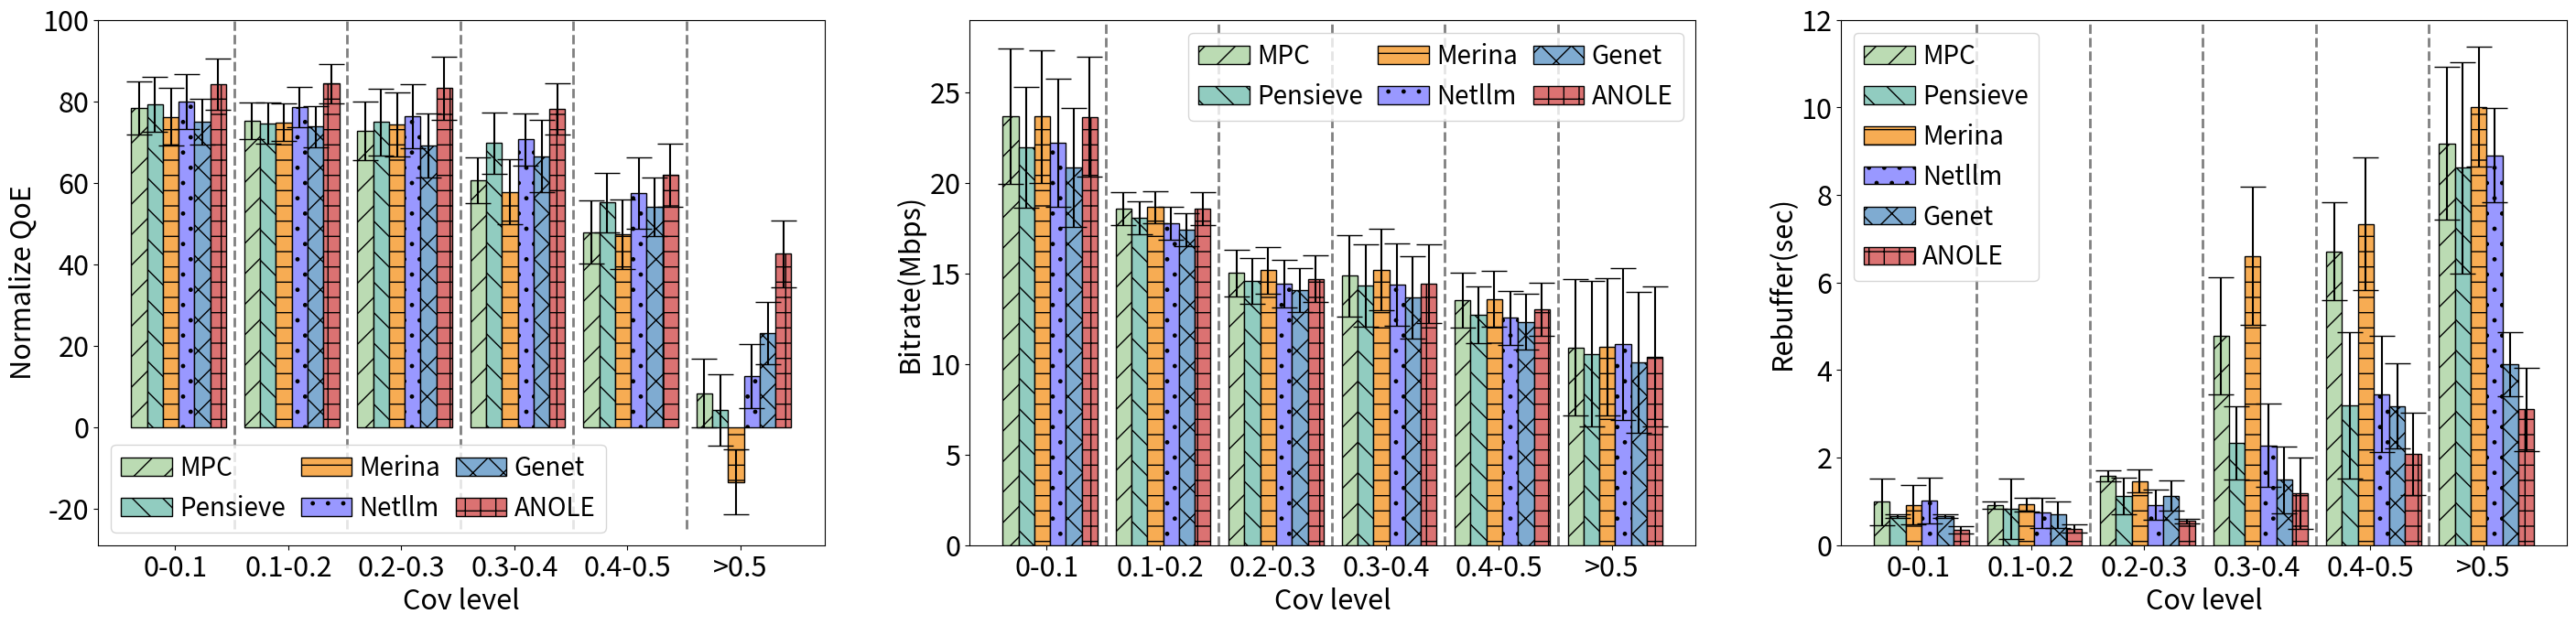

Python code for this plot:
import matplotlib.pyplot as plt
import numpy as np

# 定义颜色、花纹等
colors = ['#bbdbb3', '#91CCc0', '#f7ac53', '#9998ff', '#7fabd1', '#db7272']
hatch_patterns = ['/', '\\', '-', '.', 'x', '+']
x_labels = ['0-0.1', '0.1-0.2', '0.2-0.3', '0.3-0.4', '0.4-0.5', '>0.5']


# schemes_show 和 schemes_label 需要你自己定义好
# 例子：

schemes_label = ['MPC', 'Pensieve', 'Merina', 'Netllm', 'Genet', 'ANOLE']

# 四组数据
persent = [[78.3, 75.2, 72.77, 60.54, 47.91, 8.34], [79.34, 74.56, 74.88, 69.82, 55.11, 4.25],
           [76.22, 74.84, 74.33, 57.77, 47.3, -13.45], [80.0, 78.52, 76.43, 70.7, 57.44, 12.47],
           [74.99, 73.79, 69.09, 66.55, 54.07, 23.1], [84.16, 84.32, 83.21, 78.11, 61.85, 42.53]]
persent_err = [[6.53, 4.44, 7.11, 5.61, 7.85, 8.44], [6.75, 5.07, 8.1, 7.53, 7.34, 8.72],
               [7.11, 4.58, 7.9, 7.99, 8.48, 8.03], [6.76, 4.9, 7.87, 6.42, 8.71, 7.87],
               [5.6, 5.06, 7.91, 8.94, 7.15, 7.62], [6.29, 4.82, 7.81, 6.25, 7.81, 8.28]]

qua = [[23.68, 18.59, 15.02, 14.87, 13.52, 10.92], [21.98, 18.05, 14.58, 14.35, 12.72, 10.57],
       [23.67, 18.66, 15.17, 15.21, 13.59, 10.94], [22.23, 17.76, 14.43, 14.38, 12.55, 11.1],
       [20.85, 17.44, 14.08, 13.67, 12.33, 10.09], [23.65, 18.60, 14.70, 14.43, 13.02, 10.40]]
qua_err = [[3.75, 0.9, 1.28, 2.23, 1.53, 3.78], [3.33, 0.91, 1.28, 2.27, 1.56, 4.03],
           [3.66, 0.9, 1.28, 2.26, 1.53, 3.8], [3.54, 0.91, 1.31, 2.29, 1.49, 4.19],
           [3.29, 0.91, 1.23, 2.26, 1.55, 3.87], [3.32, 0.91, 1.3, 2.18, 1.48, 3.86]]

rebuf = [[0.99, 0.91, 1.58, 4.78, 6.71, 9.18], [0.66, 0.84, 1.13, 2.33, 3.2, 8.62],
         [0.92, 0.93, 1.46, 6.61, 7.34, 10.01], [1.02, 0.74, 0.92, 2.28, 3.45, 8.91],
         [0.66, 0.7, 1.13, 1.49, 3.18, 4.14], [0.35, 0.38, 0.55, 1.19, 2.08, 3.1]]
rebuf_err = [[0.54, 0.08, 0.13, 1.33, 1.12, 1.75], [0.04, 0.69, 0.42, 0.84, 1.67, 2.42],
             [0.45, 0.16, 0.26, 1.58, 1.51, 1.37], [0.52, 0.35, 0.35, 0.95, 1.33, 1.08],
             [0.04, 0.3, 0.35, 0.76, 0.97, 0.73], [0.08, 0.1, 0.05, 0.82, 0.94, 0.95]]


# 创建1行3列子图
fig, axs = plt.subplots(1, 3, figsize=(29, 7))
width = 0.14
x = np.arange(1, 7)
# 绘制第一个子图：Normalize QoE
for scheme in range(len(schemes_label)):
    axs[0].bar(x + (scheme - len(schemes_label) / 2) * width, persent[scheme], width,
               label=schemes_label[scheme], color=colors[scheme], hatch=hatch_patterns[scheme],
               edgecolor='black', yerr=persent_err[scheme], capsize=10)
axs[0].set_ylim(-29, 100)
axs[0].set_xticks(x- 0.1)
axs[0].set_xticklabels(x_labels, fontsize=22)
axs[0].set_ylabel('Normalize QoE', fontsize=22)
axs[0].set_xlabel('Cov level', fontsize=22)
axs[0].tick_params(axis='both', labelsize=22)
for i in range(len(x) - 1):
    axs[0].plot([x[i] + 4.2 * 0.1, x[i] + 4.2 * 0.1], [-25, 120], linestyle="--", color='grey', linewidth=2)
axs[0].legend(fontsize=20, loc='lower left',ncol=3, handletextpad=0.3, columnspacing=0.6)

# 绘制第二个子图：Bitrate
for scheme in range(len(schemes_label)):
    axs[1].bar(x + (scheme - len(schemes_label) / 2) * width, qua[scheme], width,
               label=schemes_label[scheme], color=colors[scheme], hatch=hatch_patterns[scheme],
               edgecolor='black', yerr=qua_err[scheme], capsize=10)
axs[1].set_ylim(0, 29)
axs[1].set_xticks(x-0.1)
axs[1].set_xticklabels(x_labels, fontsize=22)
axs[1].set_ylabel('Bitrate(Mbps)', fontsize=22)
axs[1].set_xlabel('Cov level', fontsize=22)
axs[1].tick_params(axis='both', labelsize=22)
for i in range(len(x) - 1):
    axs[1].plot([x[i] + 4.2 * 0.1, x[i] + 4.2 * 0.1], [0, 29], linestyle="--", color='grey', linewidth=2)
axs[1].legend(fontsize=20, loc='upper right',ncol=3, handletextpad=0.3, columnspacing=0.6)

# 绘制第三个子图：Rebuffer
for scheme in range(len(schemes_label)):
    axs[2].bar(x + (scheme - len(schemes_label) / 2) * width, rebuf[scheme], width,
               label=schemes_label[scheme], color=colors[scheme], hatch=hatch_patterns[scheme],
               edgecolor='black', yerr=rebuf_err[scheme], capsize=10)
axs[2].set_ylim(0, 12)
axs[2].set_xticks(x-0.1)
axs[2].set_xticklabels(x_labels, fontsize=22)
axs[2].set_ylabel('Rebuffer(sec)', fontsize=22)
axs[2].set_xlabel('Cov level', fontsize=22)
axs[2].tick_params(axis='both', labelsize=22)
for i in range(len(x) - 1):
    axs[2].plot([x[i] + 4.2 * 0.1, x[i] + 4.2 * 0.1], [0, 12], linestyle="--", color='grey', linewidth=2)
axs[2].legend(fontsize=20, loc='upper left',ncol=1, handletextpad=0.3, columnspacing=0.6)


plt.subplots_adjust(wspace=0.2, hspace=0.25)
fig.subplots_adjust(left=0.05, right=0.98, top=0.95, bottom=0.13)

plt.savefig( "F_2.svg", dpi=600)

